Labelled photos from "processed", an image-classification folder in Pengke007/soybean-disease-detection. The possible labels are: bacterial blight, frogeye, healthy, soybean rust.

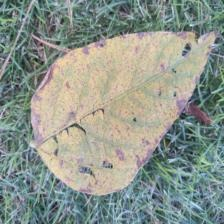
Label: soybean rust

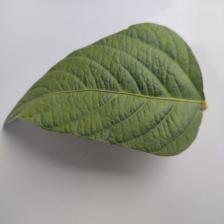
Label: healthy

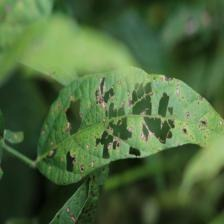
Label: frogeye

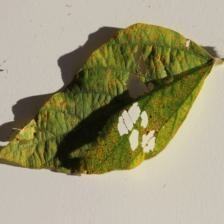
Label: soybean rust

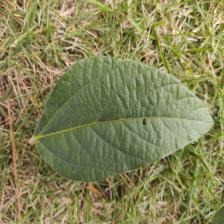
Label: healthy

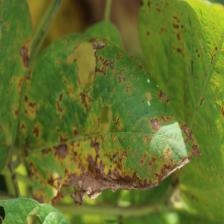
Label: bacterial blight
